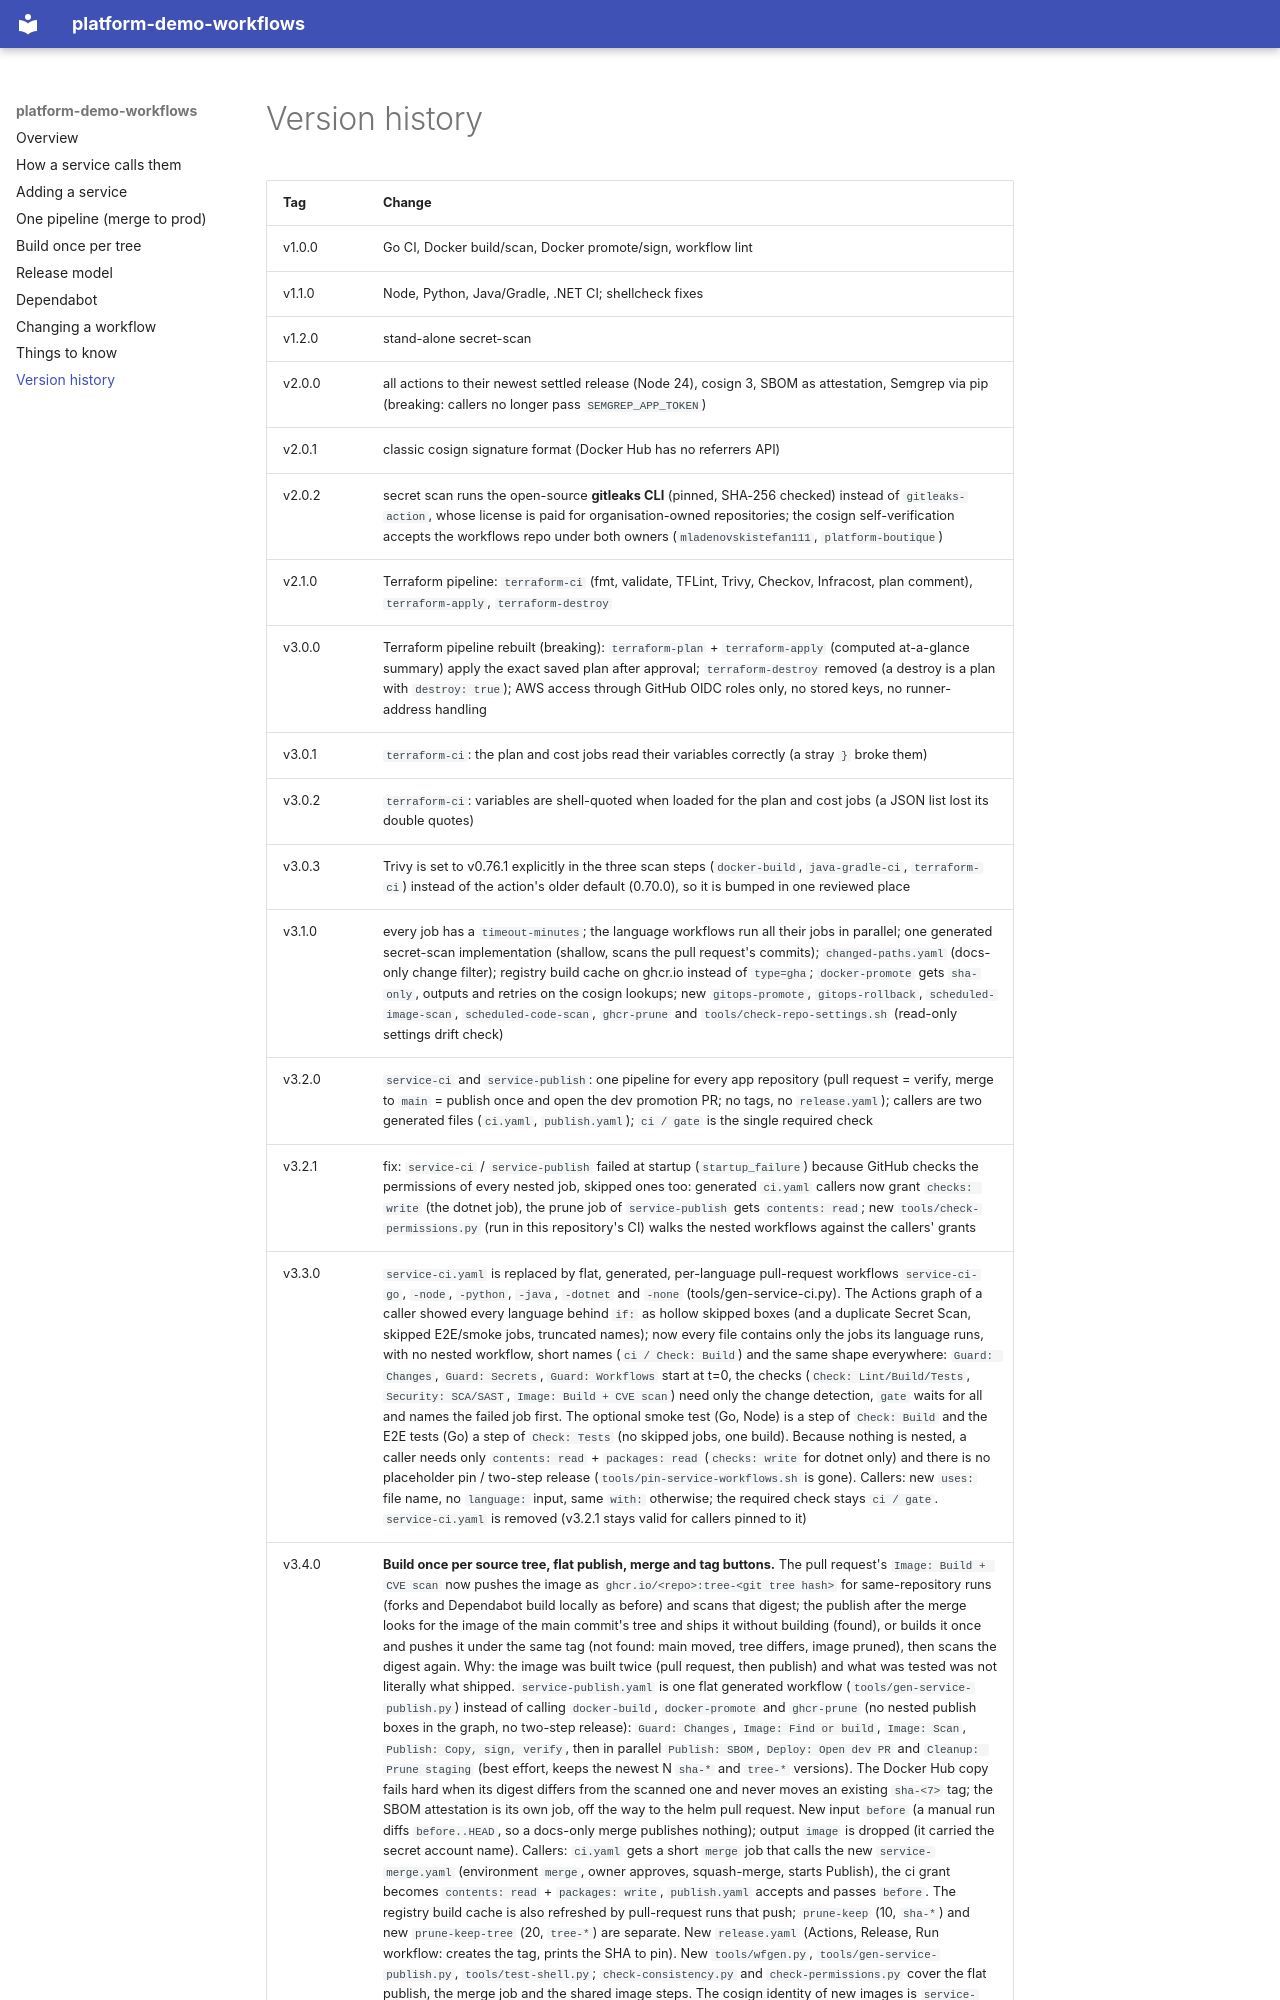

repository: platform-boutique/platform-demo-workflows · page: history/index.html · generator: mkdocs

# Version history

| Tag | Change |
|---|---|
| v1.0.0 | Go CI, Docker build/scan, Docker promote/sign, workflow lint |
| v1.1.0 | Node, Python, Java/Gradle, .NET CI; shellcheck fixes |
| v1.2.0 | stand-alone secret-scan |
| v2.0.0 | all actions to their newest settled release (Node 24), cosign 3, SBOM as attestation, Semgrep via pip (breaking: callers no longer pass `SEMGREP_APP_TOKEN`) |
| v2.0.1 | classic cosign signature format (Docker Hub has no referrers API) |
| v2.0.2 | secret scan runs the open-source **gitleaks CLI** (pinned, SHA-256 checked) instead of `gitleaks-action`, whose license is paid for organisation-owned repositories; the cosign self-verification accepts the workflows repo under both owners (`mladenovskistefan111`, `platform-boutique`) |
| v2.1.0 | Terraform pipeline: `terraform-ci` (fmt, validate, TFLint, Trivy, Checkov, Infracost, plan comment), `terraform-apply`, `terraform-destroy` |
| v3.0.0 | Terraform pipeline rebuilt (breaking): `terraform-plan` + `terraform-apply` (computed at-a-glance summary) apply the exact saved plan after approval; `terraform-destroy` removed (a destroy is a plan with `destroy: true`); AWS access through GitHub OIDC roles only, no stored keys, no runner-address handling |
| v3.0.1 | `terraform-ci`: the plan and cost jobs read their variables correctly (a stray `}` broke them) |
| v3.0.2 | `terraform-ci`: variables are shell-quoted when loaded for the plan and cost jobs (a JSON list lost its double quotes) |
| v3.0.3 | Trivy is set to v0.76.1 explicitly in the three scan steps (`docker-build`, `java-gradle-ci`, `terraform-ci`) instead of the action's older default (0.70.0), so it is bumped in one reviewed place |
| v3.1.0 | every job has a `timeout-minutes`; the language workflows run all their jobs in parallel; one generated secret-scan implementation (shallow, scans the pull request's commits); `changed-paths.yaml` (docs-only change filter); registry build cache on ghcr.io instead of `type=gha`; `docker-promote` gets `sha-only`, outputs and retries on the cosign lookups; new `gitops-promote`, `gitops-rollback`, `scheduled-image-scan`, `scheduled-code-scan`, `ghcr-prune` and `tools/check-repo-settings.sh` (read-only settings drift check) |
| v3.2.0 | `service-ci` and `service-publish`: one pipeline for every app repository (pull request = verify, merge to `main` = publish once and open the dev promotion PR; no tags, no `release.yaml`); callers are two generated files (`ci.yaml`, `publish.yaml`); `ci / gate` is the single required check |
| v3.2.1 | fix: `service-ci` / `service-publish` failed at startup (`startup_failure`) because GitHub checks the permissions of every nested job, skipped ones too: generated `ci.yaml` callers now grant `checks: write` (the dotnet job), the prune job of `service-publish` gets `contents: read`; new `tools/check-permissions.py` (run in this repository's CI) walks the nested workflows against the callers' grants |
| v3.3.0 | `service-ci.yaml` is replaced by flat, generated, per-language pull-request workflows `service-ci-go`, `-node`, `-python`, `-java`, `-dotnet` and `-none` (tools/gen-service-ci.py). The Actions graph of a caller showed every language behind `if:` as hollow skipped boxes (and a duplicate Secret Scan, skipped E2E/smoke jobs, truncated names); now every file contains only the jobs its language runs, with no nested workflow, short names (`ci / Check: Build`) and the same shape everywhere: `Guard: Changes`, `Guard: Secrets`, `Guard: Workflows` start at t=0, the checks (`Check: Lint/Build/Tests`, `Security: SCA/SAST`, `Image: Build + CVE scan`) need only the change detection, `gate` waits for all and names the failed job first. The optional smoke test (Go, Node) is a step of `Check: Build` and the E2E tests (Go) a step of `Check: Tests` (no skipped jobs, one build). Because nothing is nested, a caller needs only `contents: read` + `packages: read` (`checks: write` for dotnet only) and there is no placeholder pin / two-step release (`tools/pin-service-workflows.sh` is gone). Callers: new `uses:` file name, no `language:` input, same `with:` otherwise; the required check stays `ci / gate`. `service-ci.yaml` is removed (v3.2.1 stays valid for callers pinned to it) |
| v3.4.0 | **Build once per source tree, flat publish, merge and tag buttons.** The pull request's `Image: Build + CVE scan` now pushes the image as `ghcr.io/<repo>:tree-<git tree hash>` for same-repository runs (forks and Dependabot build locally as before) and scans that digest; the publish after the merge looks for the image of the main commit's tree and ships it without building (found), or builds it once and pushes it under the same tag (not found: main moved, tree differs, image pruned), then scans the digest again. Why: the image was built twice (pull request, then publish) and what was tested was not literally what shipped. `service-publish.yaml` is one flat generated workflow (`tools/gen-service-publish.py`) instead of calling `docker-build`, `docker-promote` and `ghcr-prune` (no nested publish boxes in the graph, no two-step release): `Guard: Changes`, `Image: Find or build`, `Image: Scan`, `Publish: Copy, sign, verify`, then in parallel `Publish: SBOM`, `Deploy: Open dev PR` and `Cleanup: Prune staging` (best effort, keeps the newest N `sha-*` and `tree-*` versions). The Docker Hub copy fails hard when its digest differs from the scanned one and never moves an existing `sha-<7>` tag; the SBOM attestation is its own job, off the way to the helm pull request. New input `before` (a manual run diffs `before..HEAD`, so a docs-only merge publishes nothing); output `image` is dropped (it carried the secret account name). Callers: `ci.yaml` gets a short `merge` job that calls the new `service-merge.yaml` (environment `merge`, owner approves, squash-merge, starts Publish), the ci grant becomes `contents: read` + `packages: write`, `publish.yaml` accepts and passes `before`. The registry build cache is also refreshed by pull-request runs that push; `prune-keep` (10, `sha-*`) and new `prune-keep-tree` (20, `tree-*`) are separate. New `release.yaml` (Actions, Release, Run workflow: creates the tag, prints the SHA to pin). New `tools/wfgen.py`, `tools/gen-service-publish.py`, `tools/test-shell.py`; `check-consistency.py` and `check-permissions.py` cover the flat publish, the merge job and the shared image steps. The cosign identity of new images is `service-publish.yaml@<sha>` (every verifier accepts any workflow of the workflows repository). `docker-build`, `docker-promote`, `ghcr-prune`, `changed-paths` stay for older callers |
| v3.5.0 | **Plain job names and useful run summaries** (no change to the graph, the job ids, the inputs, the permissions or the callers except the pin). Job names have no group prefixes any more: sentence case, what the job does. `service-ci-*`: `Detect changes`, `Secret scan`, `Workflow lint`, `Lint`, `Build`, `Tests`, `Dependency scan` (was SCA), `Code scan` (was SAST), `Image build and scan`, `gate` (unchanged; the required check stays `ci / gate`). `service-publish`: `Detect changes`, `Find or build image`, `Scan image`, `Publish image
